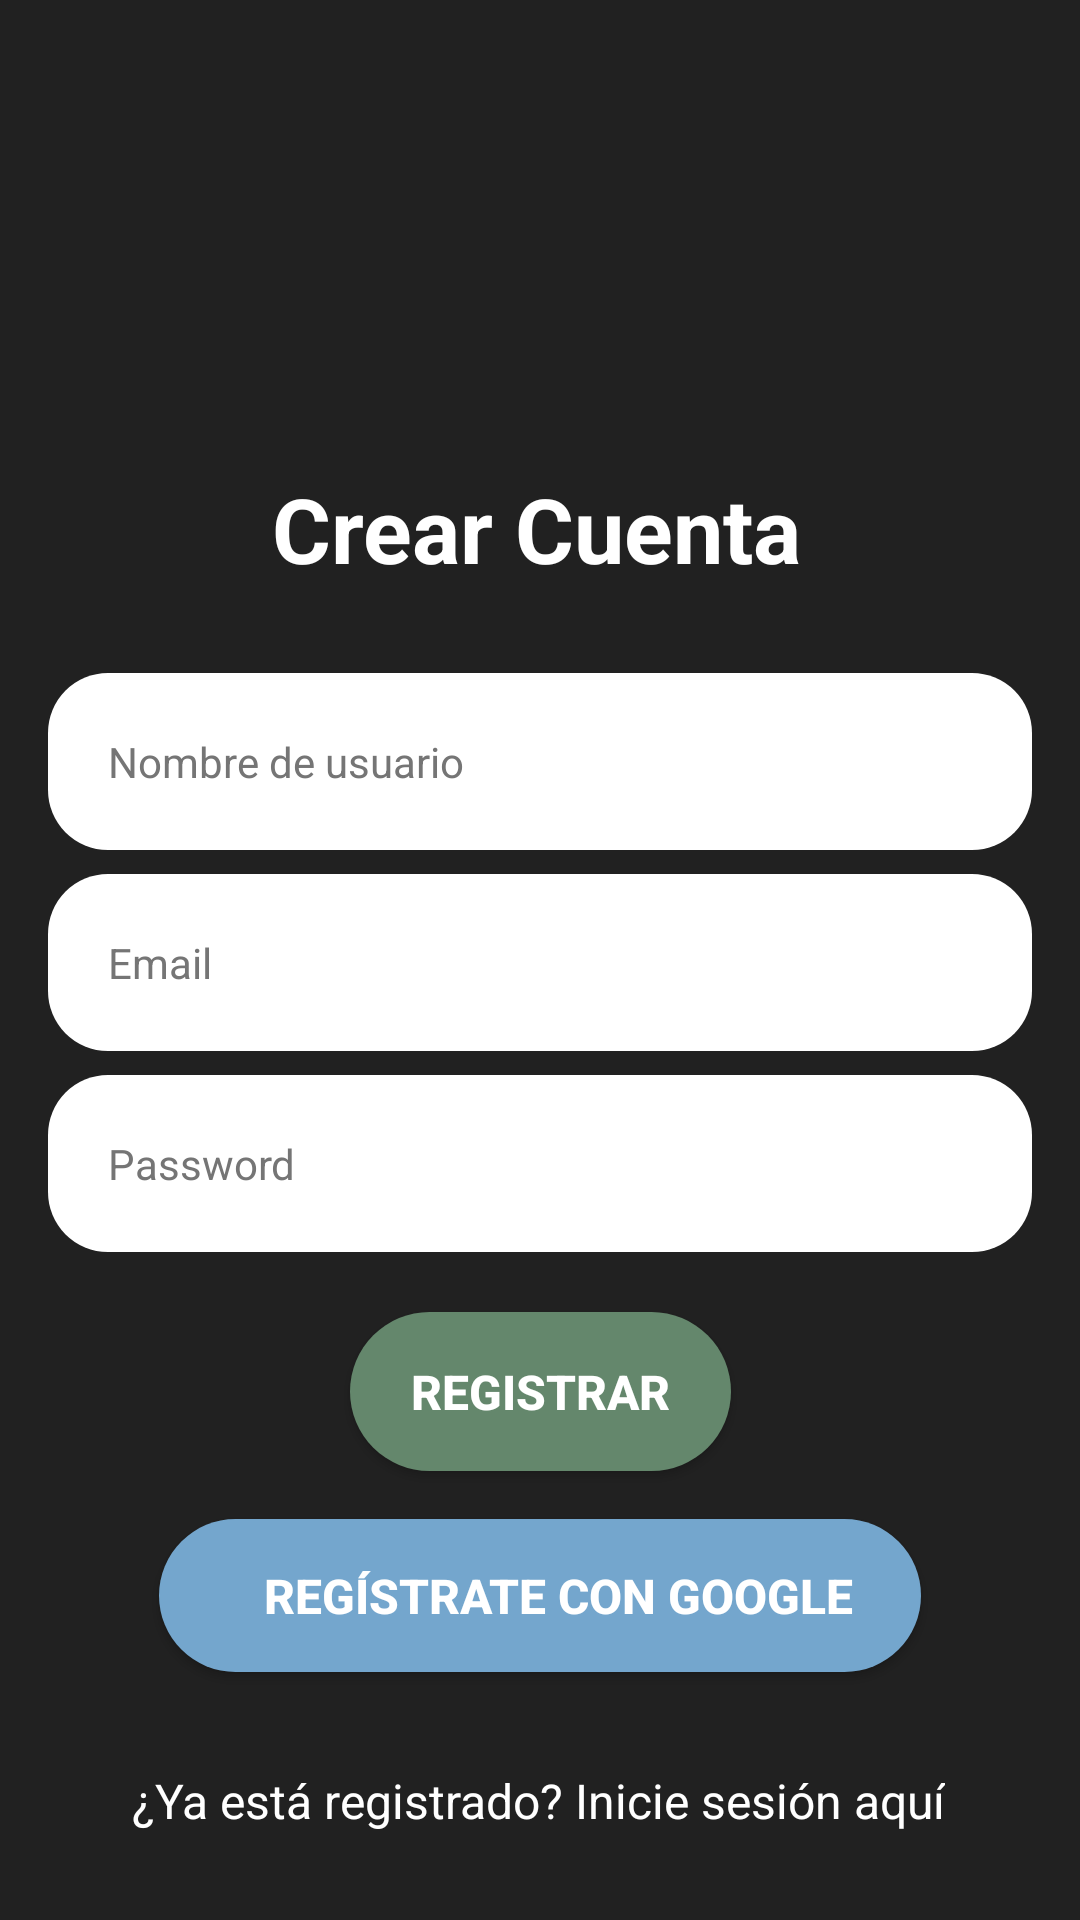

Reconstruct the res/layout file that produces this screen, plus the resources it refers to.
<!-- AndroidManifest.xml: application theme Theme.AppCompat.Light -->
<!-- res/layout/activity_register.xml -->
<?xml version="1.0" encoding="utf-8"?>
<LinearLayout xmlns:android="http://schemas.android.com/apk/res/android"
    xmlns:app="http://schemas.android.com/apk/res-auto"
    xmlns:tools="http://schemas.android.com/tools"
    android:layout_width="match_parent"
    android:layout_height="match_parent">

    <androidx.constraintlayout.widget.ConstraintLayout
        android:layout_width="match_parent"
        android:layout_height="match_parent"
        android:background="#212121">


        <ImageView
            android:id="@+id/imageSignUp"
            android:layout_width="115dp"
            android:layout_height="100dp"
            android:layout_marginTop="36dp"
            app:layout_constraintEnd_toEndOf="parent"
            app:layout_constraintHorizontal_bias="0.493"
            app:layout_constraintStart_toStartOf="parent"
            app:layout_constraintTop_toTopOf="parent" />

        <TextView
            android:id="@+id/textView2"
            android:layout_width="wrap_content"
            android:layout_height="wrap_content"
            android:layout_marginTop="20dp"
            android:text="Crear Cuenta"
            android:textColor="#FFFFFF"
            android:textSize="30sp"
            android:textStyle="bold"
            app:layout_constraintEnd_toEndOf="parent"
            app:layout_constraintHorizontal_bias="0.495"
            app:layout_constraintStart_toStartOf="parent"
            app:layout_constraintTop_toBottomOf="@+id/imageSignUp" />

        <EditText
            android:id="@+id/userName"
            android:layout_width="match_parent"
            android:layout_height="wrap_content"
            android:layout_marginStart="16dp"
            android:layout_marginTop="28dp"
            android:layout_marginEnd="16dp"
            android:autofillHints=""
            android:background="@drawable/custom_edit_text"
            android:drawablePadding="28dp"
            android:hint="Nombre de usuario"
            android:inputType="text"
            android:padding="20dp"
            android:textColor="@android:color/black"
            android:textColorHint="#757575"
            android:textSize="14sp"
            app:layout_constraintEnd_toEndOf="parent"
            app:layout_constraintHorizontal_bias="0.0"
            app:layout_constraintStart_toStartOf="parent"
            app:layout_constraintTop_toBottomOf="@+id/textView2" />

        <EditText
            android:id="@+id/userEmail"
            android:layout_width="match_parent"
            android:layout_height="wrap_content"
            android:layout_marginStart="16dp"
            android:layout_marginTop="8dp"
            android:layout_marginEnd="16dp"
            android:autofillHints=""
            android:background="@drawable/custom_edit_text"
            android:drawablePadding="28dp"
            android:hint="Email"
            android:inputType="textEmailAddress"
            android:padding="20dp"
            android:textColor="@android:color/black"
            android:textColorHint="#757575"
            android:textSize="14sp"
            app:layout_constraintEnd_toEndOf="parent"
            app:layout_constraintStart_toStartOf="parent"
            app:layout_constraintTop_toBottomOf="@+id/userName" />

        <EditText
            android:id="@+id/userPassword"
            android:layout_width="match_parent"
            android:layout_height="wrap_content"
            android:layout_marginStart="16dp"
            android:layout_marginTop="8dp"
            android:layout_marginEnd="16dp"
            android:autofillHints=""
            android:background="@drawable/custom_edit_text"
            android:drawablePadding="28dp"
            android:hint="Password"
            android:inputType="textPassword"
            android:padding="20dp"
            android:textColor="@android:color/black"
            android:textColorHint="#757575"
            android:textSize="14sp"
            app:layout_constraintEnd_toEndOf="parent"
            app:layout_constraintStart_toStartOf="parent"
            app:layout_constraintTop_toBottomOf="@+id/userEmail" />

        <Button
            android:id="@+id/signUp"
            android:layout_width="127dp"
            android:layout_height="53dp"
            android:layout_marginTop="20dp"
            android:background="@drawable/custom_button"
            android:backgroundTint="#64876C"
            android:paddingTop="12sp"
            android:paddingBottom="12sp"
            android:text="Registrar"
            android:textAlignment="center"
            android:textColor="#FFFFFF"
            android:textSize="16sp"
            android:textStyle="bold"
            app:layout_constraintEnd_toEndOf="parent"
            app:layout_constraintStart_toStartOf="parent"
            app:layout_constraintTop_toBottomOf="@+id/userPassword" />

        <Button
            android:id="@+id/registerWithGoogle"
            android:layout_width="254dp"
            android:layout_height="51dp"
            android:layout_marginTop="16dp"
            android:background="@drawable/custom_button"
            android:backgroundTint="#74A6CD"
            android:drawableStart="@drawable/googleg_standard_color_18"
            android:paddingStart="12sp"
            android:paddingTop="12sp"
            android:paddingBottom="12sp"
            android:text="Regístrate con Google"
            android:textAlignment="center"
            android:textColor="#FFFFFF"
            android:textSize="16sp"
            android:textStyle="bold"
            app:layout_constraintEnd_toEndOf="parent"
            app:layout_constraintStart_toStartOf="parent"
            app:layout_constraintTop_toBottomOf="@+id/signUp" />

        <TextView
            android:id="@+id/createText"
            android:layout_width="wrap_content"
            android:layout_height="wrap_content"
            android:layout_marginTop="32dp"
            android:text="¿Ya está registrado? Inicie sesión aquí"
            android:textAlignment="center"
            android:textColor="#FFFFFF"
            android:textSize="16sp"
            app:layout_constraintEnd_toEndOf="parent"
            app:layout_constraintHorizontal_bias="0.496"
            app:layout_constraintStart_toStartOf="parent"
            app:layout_constraintTop_toBottomOf="@+id/registerWithGoogle" />

        <ProgressBar
            android:id="@+id/progressBar"
            style="?android:attr/progressBarStyle"
            android:layout_width="wrap_content"
            android:layout_height="wrap_content"
            android:layout_marginBottom="44dp"
            android:visibility="invisible"
            app:layout_constraintBottom_toBottomOf="parent"
            app:layout_constraintEnd_toEndOf="parent"
            app:layout_constraintHorizontal_bias="0.473"
            app:layout_constraintStart_toStartOf="parent"
            app:layout_constraintTop_toBottomOf="@+id/createText"
            app:layout_constraintVertical_bias="1.0" />


    </androidx.constraintlayout.widget.ConstraintLayout>
</LinearLayout>
<!-- resources referenced by this layout -->
<resources>
  <!-- drawable custom_button (drawable) -->
  <?xml version="1.0" encoding="utf-8"?>
  <shape xmlns:android="http://schemas.android.com/apk/res/android" android:shape="rectangle">
      <solid android:color="#64876C"></solid>
      <corners android:radius="50dp"></corners>
  </shape>
  <!-- drawable custom_edit_text (drawable) -->
  <?xml version="1.0" encoding="utf-8"?>
  <shape xmlns:android="http://schemas.android.com/apk/res/android"
      android:shape="rectangle"
      android:padding="16dp">
  
      <solid android:color="#FFFFFF" />
      <corners
          android:bottomRightRadius="20dp"
          android:bottomLeftRadius="20dp"
          android:topLeftRadius="20dp"
          android:topRightRadius="20dp" />
  </shape>
</resources>
